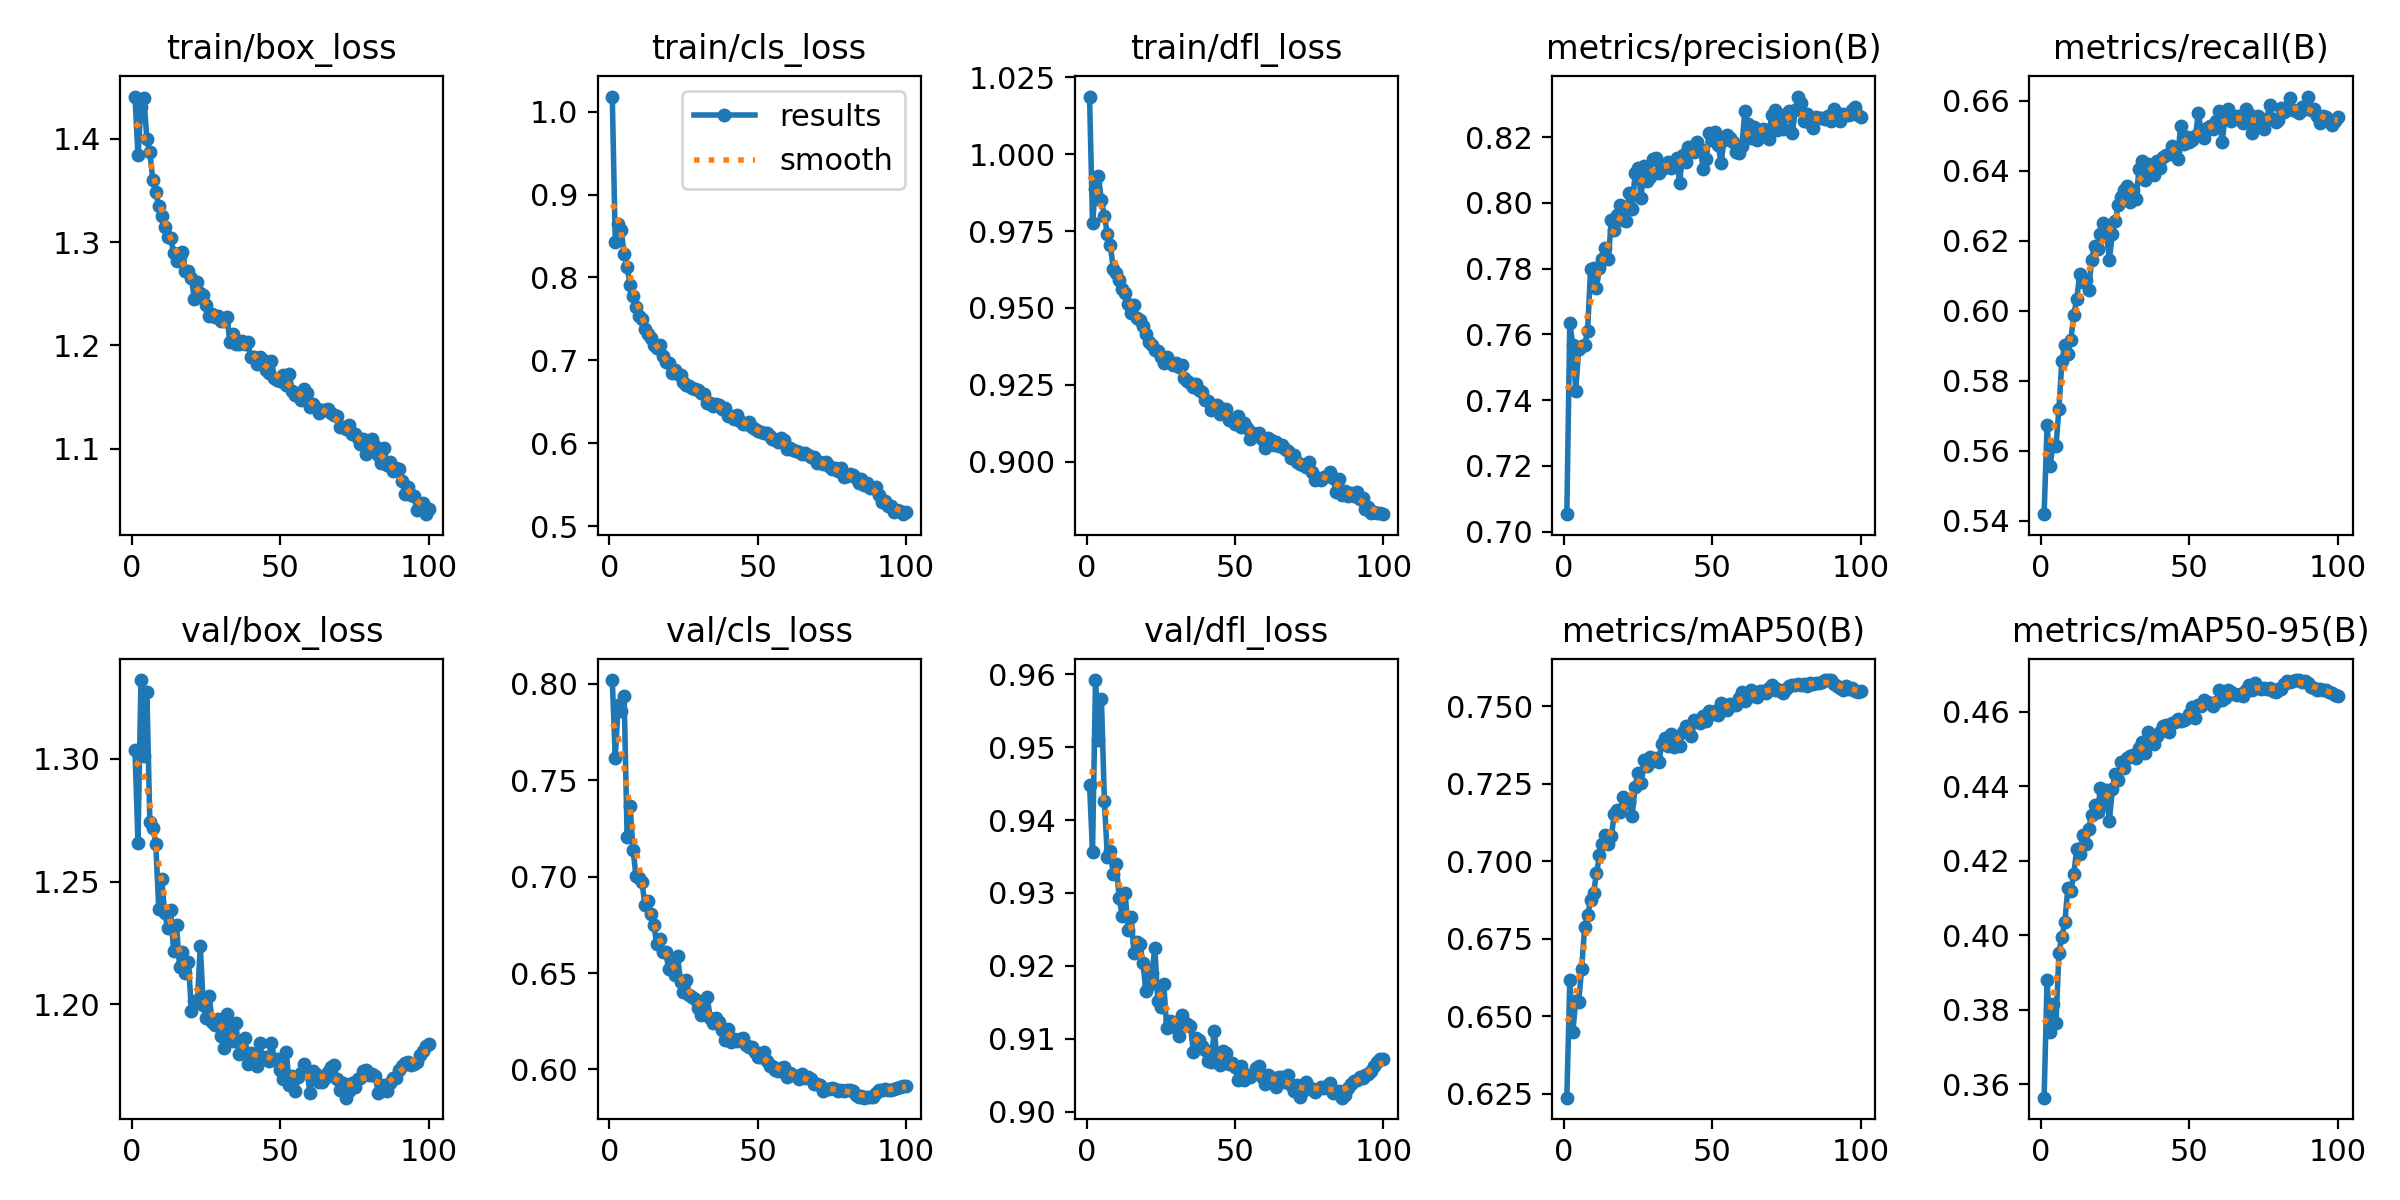

The file beside this chart, header and first rows:
epoch, time, train/box_loss, train/cls_loss, train/dfl_loss, metrics/precision(B), metrics/recall(B), metrics/mAP50(B), metrics/mAP50-95(B), val/box_loss, val/cls_loss, val/dfl_loss, lr/pg0, lr/pg1, lr/pg2
1, 216.5, 1.441, 1.018, 1.019, 0.7053, 0.5419, 0.6237, 0.3564, 1.304, 0.8018, 0.9448, 0.003325, 0.003325, 0.003325
2, 444.1, 1.384, 0.8427, 0.9777, 0.7635, 0.5673, 0.6616, 0.3879, 1.266, 0.7617, 0.9357, 0.006593, 0.006593, 0.006593
3, 670, 1.431, 0.8641, 0.9888, 0.7569, 0.5557, 0.6449, 0.3741, 1.332, 0.7889, 0.9592, 0.009794, 0.009794, 0.009794
4, 892, 1.439, 0.8569, 0.9928, 0.7428, 0.5615, 0.6548, 0.3816, 1.301, 0.7857, 0.951, 0.009703, 0.009703, 0.009703
5, 1103, 1.4, 0.8283, 0.985, 0.7556, 0.5613, 0.6547, 0.3764, 1.327, 0.7934, 0.9566, 0.009604, 0.009604, 0.009604
6, 1315, 1.387, 0.8124, 0.9799, 0.7565, 0.572, 0.6653, 0.3954, 1.274, 0.7206, 0.9426, 0.009505, 0.009505, 0.009505
7, 1526, 1.36, 0.7912, 0.9741, 0.7567, 0.5858, 0.6789, 0.3996, 1.272, 0.7366, 0.9349, 0.009406, 0.009406, 0.009406
8, 1737, 1.348, 0.7775, 0.9705, 0.7611, 0.5903, 0.6826, 0.4037, 1.265, 0.7139, 0.9358, 0.009307, 0.009307, 0.009307
9, 1948, 1.335, 0.7646, 0.9627, 0.7799, 0.5877, 0.6873, 0.4127, 1.239, 0.7002, 0.9326, 0.009208, 0.009208, 0.009208
10, 2158, 1.325, 0.753, 0.9612, 0.7802, 0.5916, 0.6898, 0.4119, 1.251, 0.6994, 0.934, 0.009109, 0.009109, 0.009109
11, 2367, 1.315, 0.7496, 0.9591, 0.7742, 0.5988, 0.696, 0.4164, 1.237, 0.6974, 0.9293, 0.00901, 0.00901, 0.00901
12, 2578, 1.305, 0.7374, 0.956, 0.7802, 0.6033, 0.7019, 0.4233, 1.231, 0.6852, 0.9269, 0.008911, 0.008911, 0.008911
13, 2788, 1.304, 0.7322, 0.9548, 0.7829, 0.6105, 0.7055, 0.4219, 1.238, 0.6874, 0.93, 0.008812, 0.008812, 0.008812
14, 2998, 1.289, 0.7267, 0.9511, 0.7862, 0.6083, 0.7083, 0.427, 1.222, 0.6805, 0.9249, 0.008713, 0.008713, 0.008713
15, 3208, 1.281, 0.7179, 0.9485, 0.7828, 0.6088, 0.7054, 0.4246, 1.232, 0.675, 0.9267, 0.008614, 0.008614, 0.008614
16, 3419, 1.287, 0.7147, 0.9508, 0.7949, 0.606, 0.708, 0.4287, 1.215, 0.6649, 0.9218, 0.008515, 0.008515, 0.008515
17, 219.5, 1.291, 0.718, 0.9467, 0.7917, 0.6144, 0.7152, 0.4322, 1.221, 0.6676, 0.9233, 0.008416, 0.008416, 0.008416
18, 444.8, 1.272, 0.7048, 0.946, 0.7963, 0.6186, 0.7166, 0.435, 1.213, 0.6611, 0.923, 0.008317, 0.008317, 0.008317
19, 670.2, 1.273, 0.6978, 0.944, 0.7993, 0.6176, 0.7158, 0.433, 1.217, 0.6607, 0.9203, 0.008218, 0.008218, 0.008218
20, 890.4, 1.265, 0.6964, 0.9417, 0.7949, 0.6221, 0.7208, 0.4396, 1.197, 0.6523, 0.9165, 0.008119, 0.008119, 0.008119
21, 1102, 1.245, 0.6847, 0.9389, 0.7946, 0.625, 0.7186, 0.4351, 1.201, 0.6547, 0.9173, 0.00802, 0.00802, 0.00802
22, 1313, 1.261, 0.6883, 0.9381, 0.8032, 0.6219, 0.7192, 0.439, 1.201, 0.6489, 0.919, 0.007921, 0.007921, 0.007921
23, 1523, 1.251, 0.6832, 0.9362, 0.7981, 0.6146, 0.7145, 0.4307, 1.224, 0.659, 0.9224, 0.007822, 0.007822, 0.007822
24, 1733, 1.249, 0.6825, 0.9359, 0.8092, 0.622, 0.7239, 0.4393, 1.2, 0.6454, 0.9152, 0.007723, 0.007723, 0.007723
25, 1942, 1.239, 0.6741, 0.9339, 0.8108, 0.6257, 0.7284, 0.4433, 1.194, 0.6402, 0.9144, 0.007624, 0.007624, 0.007624
26, 2152, 1.228, 0.6703, 0.932, 0.8014, 0.6302, 0.7253, 0.4416, 1.204, 0.6466, 0.9175, 0.007525, 0.007525, 0.007525
27, 2362, 1.23, 0.6684, 0.9339, 0.8112, 0.6326, 0.7326, 0.4466, 1.193, 0.6386, 0.9115, 0.007426, 0.007426, 0.007426
28, 2572, 1.227, 0.667, 0.9324, 0.8067, 0.6346, 0.7306, 0.4449, 1.191, 0.6377, 0.9124, 0.007327, 0.007327, 0.007327
29, 2782, 1.228, 0.6658, 0.9313, 0.8081, 0.6355, 0.7337, 0.4476, 1.194, 0.6366, 0.9122, 0.007228, 0.007228, 0.007228
30, 2995, 1.224, 0.6643, 0.9321, 0.8135, 0.6312, 0.7323, 0.448, 1.187, 0.632, 0.9114, 0.007129, 0.007129, 0.007129
31, 3205, 1.223, 0.6605, 0.9306, 0.8137, 0.6344, 0.7332, 0.4484, 1.182, 0.6282, 0.9103, 0.00703, 0.00703, 0.00703
32, 3415, 1.228, 0.6598, 0.9314, 0.8092, 0.6319, 0.732, 0.4475, 1.196, 0.6305, 0.9133, 0.006931, 0.006931, 0.006931
33, 3625, 1.204, 0.6481, 0.9272, 0.8103, 0.6404, 0.7379, 0.4503, 1.189, 0.6374, 0.9123, 0.006832, 0.006832, 0.006832
34, 3835, 1.211, 0.6479, 0.9264, 0.8116, 0.6428, 0.7398, 0.452, 1.185, 0.6268, 0.912, 0.006733, 0.006733, 0.006733
35, 4045, 1.201, 0.6449, 0.9255, 0.8125, 0.6373, 0.737, 0.449, 1.192, 0.6239, 0.9117, 0.006634, 0.006634, 0.006634
36, 4255, 1.201, 0.6468, 0.9243, 0.8107, 0.642, 0.741, 0.4545, 1.18, 0.6266, 0.9082, 0.006535, 0.006535, 0.006535
37, 4464, 1.204, 0.6462, 0.9254, 0.8112, 0.6404, 0.7369, 0.4522, 1.182, 0.6245, 0.9101, 0.006436, 0.006436, 0.006436
38, 4674, 1.201, 0.6411, 0.9233, 0.8138, 0.6387, 0.7377, 0.4513, 1.186, 0.6205, 0.9098, 0.006337, 0.006337, 0.006337
39, 4883, 1.203, 0.6426, 0.9228, 0.806, 0.6429, 0.7371, 0.4536, 1.176, 0.615, 0.9089, 0.006238, 0.006238, 0.006238
40, 5094, 1.189, 0.6332, 0.9199, 0.8147, 0.6408, 0.7415, 0.4545, 1.18, 0.6208, 0.9084, 0.006139, 0.006139, 0.006139
41, 5304, 1.189, 0.633, 0.9198, 0.8125, 0.644, 0.7437, 0.4563, 1.177, 0.6145, 0.9069, 0.00604, 0.00604, 0.00604
42, 5515, 1.182, 0.6296, 0.9169, 0.8171, 0.6444, 0.7426, 0.4564, 1.175, 0.6158, 0.9068, 0.005941, 0.005941, 0.005941
43, 5725, 1.189, 0.634, 0.9181, 0.8171, 0.6447, 0.7404, 0.4546, 1.184, 0.6148, 0.9111, 0.005842, 0.005842, 0.005842
44, 5935, 1.186, 0.6262, 0.9184, 0.8155, 0.647, 0.7455, 0.4571, 1.178, 0.616, 0.9074, 0.005743, 0.005743, 0.005743
45, 6143, 1.176, 0.6231, 0.9156, 0.8185, 0.6455, 0.7453, 0.4572, 1.178, 0.6165, 0.9064, 0.005644, 0.005644, 0.005644
46, 6354, 1.173, 0.6234, 0.9172, 0.8164, 0.6433, 0.7446, 0.4581, 1.177, 0.6127, 0.9083, 0.005545, 0.005545, 0.005545
47, 6563, 1.185, 0.6257, 0.9172, 0.8103, 0.6528, 0.7468, 0.4576, 1.184, 0.6118, 0.908, 0.005446, 0.005446, 0.005446
48, 6775, 1.168, 0.6191, 0.9136, 0.8134, 0.6476, 0.7452, 0.4578, 1.177, 0.6118, 0.9065, 0.005347, 0.005347, 0.005347
49, 6984, 1.167, 0.6173, 0.9137, 0.8212, 0.6497, 0.7483, 0.4583, 1.178, 0.6091, 0.9067, 0.005248, 0.005248, 0.005248
50, 7194, 1.165, 0.6149, 0.9121, 0.8192, 0.6481, 0.7474, 0.4594, 1.173, 0.6062, 0.9061, 0.005149, 0.005149, 0.005149
51, 7404, 1.171, 0.6139, 0.9149, 0.8217, 0.6488, 0.7485, 0.4612, 1.17, 0.6066, 0.9043, 0.00505, 0.00505, 0.00505
52, 7613, 1.161, 0.6117, 0.9111, 0.8177, 0.6499, 0.747, 0.4584, 1.181, 0.6088, 0.9063, 0.004951, 0.004951, 0.004951
53, 7822, 1.172, 0.6126, 0.9124, 0.8121, 0.6566, 0.751, 0.4619, 1.167, 0.6046, 0.9043, 0.004852, 0.004852, 0.004852
54, 8032, 1.155, 0.6089, 0.9109, 0.8192, 0.6504, 0.7504, 0.4616, 1.171, 0.602, 0.905, 0.004753, 0.004753, 0.004753
55, 8242, 1.152, 0.6054, 0.9075, 0.8207, 0.6494, 0.7488, 0.4632, 1.165, 0.6016, 0.9047, 0.004654, 0.004654, 0.004654
56, 8451, 1.151, 0.604, 0.9092, 0.8197, 0.6523, 0.7508, 0.4627, 1.171, 0.5999, 0.9051, 0.004555, 0.004555, 0.004555
57, 8660, 1.147, 0.6012, 0.9085, 0.8185, 0.6528, 0.7505, 0.4623, 1.172, 0.5993, 0.906, 0.004456, 0.004456, 0.004456
58, 8870, 1.157, 0.6065, 0.9094, 0.8155, 0.652, 0.7502, 0.4615, 1.176, 0.601, 0.9062, 0.004357, 0.004357, 0.004357
59, 9081, 1.154, 0.6038, 0.9074, 0.8153, 0.6541, 0.7528, 0.4627, 1.172, 0.6013, 0.9047, 0.004258, 0.004258, 0.004258
60, 9290, 1.14, 0.5934, 0.9043, 0.8173, 0.657, 0.7545, 0.4659, 1.164, 0.5964, 0.9038, 0.004159, 0.004159, 0.004159
... 40 more rows
